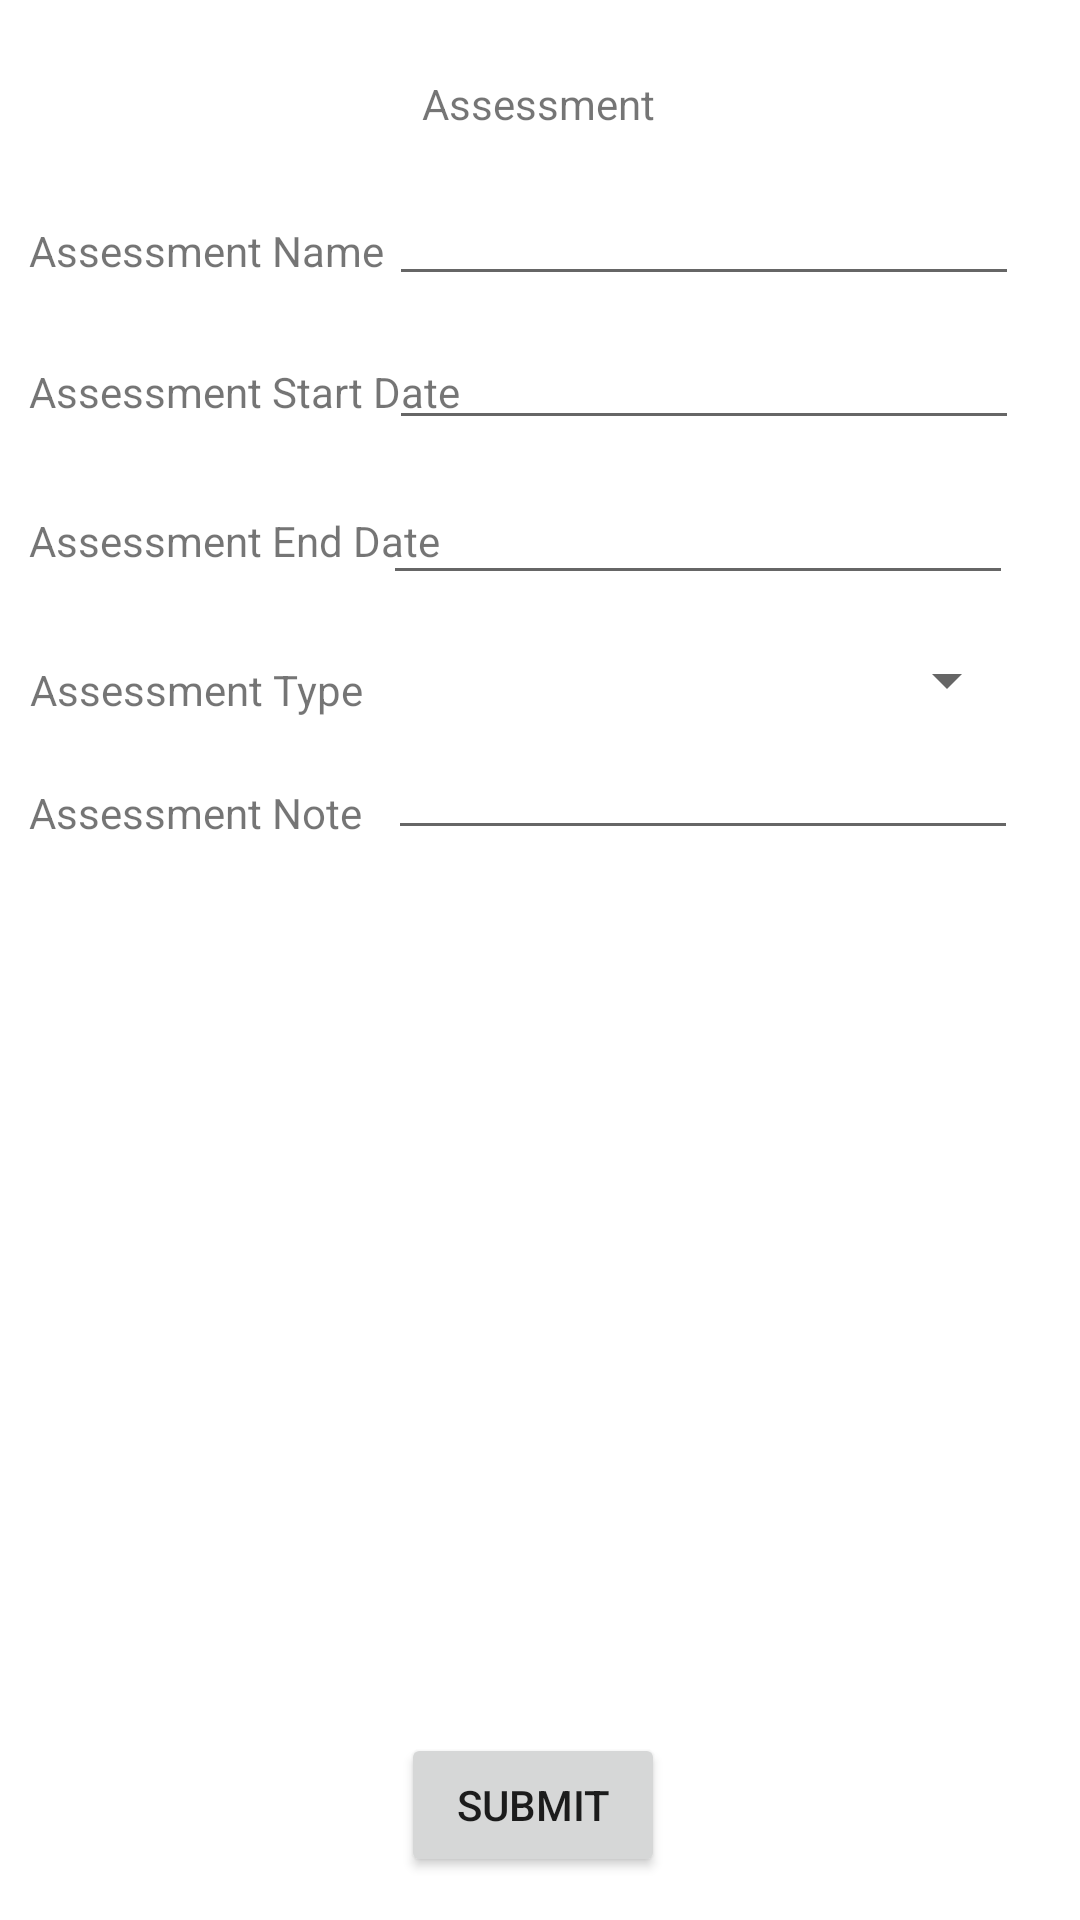

Produce the Android XML layout that renders to this screen, including the resource entries it uses.
<!-- AndroidManifest.xml: application theme Theme.C196Project -->
<!-- res/layout/activity_add_assessment.xml -->
<?xml version="1.0" encoding="utf-8"?>
<androidx.constraintlayout.widget.ConstraintLayout xmlns:android="http://schemas.android.com/apk/res/android"
    xmlns:app="http://schemas.android.com/apk/res-auto"
    xmlns:tools="http://schemas.android.com/tools"
    android:layout_width="match_parent"
    android:layout_height="match_parent"
    tools:context=".UI.AssessmentList">

    <TextView
        android:id="@+id/textView2"
        android:layout_width="wrap_content"
        android:layout_height="wrap_content"
        android:text="Assessment"
        app:layout_constraintBottom_toBottomOf="parent"
        app:layout_constraintEnd_toEndOf="parent"
        app:layout_constraintHorizontal_bias="0.498"
        app:layout_constraintStart_toStartOf="parent"
        app:layout_constraintTop_toTopOf="parent"
        app:layout_constraintVertical_bias="0.04" />

    <TextView
        android:id="@+id/textView3"
        android:layout_width="wrap_content"
        android:layout_height="wrap_content"
        android:text="Assessment Name"
        app:layout_constraintBottom_toBottomOf="parent"
        app:layout_constraintEnd_toEndOf="parent"
        app:layout_constraintHorizontal_bias="0.04"
        app:layout_constraintStart_toStartOf="parent"
        app:layout_constraintTop_toTopOf="parent"
        app:layout_constraintVertical_bias="0.119" />

    <TextView
        android:id="@+id/textView4"
        android:layout_width="wrap_content"
        android:layout_height="wrap_content"
        android:text="Assessment Start Date"
        app:layout_constraintBottom_toBottomOf="parent"
        app:layout_constraintEnd_toEndOf="parent"
        app:layout_constraintHorizontal_bias="0.044"
        app:layout_constraintStart_toStartOf="parent"
        app:layout_constraintTop_toTopOf="parent"
        app:layout_constraintVertical_bias="0.195" />

    <TextView
        android:id="@+id/textView5"
        android:layout_width="wrap_content"
        android:layout_height="wrap_content"
        android:text="Assessment End Date"
        app:layout_constraintBottom_toBottomOf="parent"
        app:layout_constraintEnd_toEndOf="parent"
        app:layout_constraintHorizontal_bias="0.043"
        app:layout_constraintStart_toStartOf="parent"
        app:layout_constraintTop_toTopOf="parent"
        app:layout_constraintVertical_bias="0.275" />

    <TextView
        android:id="@+id/textView6"
        android:layout_width="wrap_content"
        android:layout_height="wrap_content"
        android:text="Assessment Type"
        app:layout_constraintBottom_toBottomOf="parent"
        app:layout_constraintEnd_toEndOf="parent"
        app:layout_constraintHorizontal_bias="0.04"
        app:layout_constraintStart_toStartOf="parent"
        app:layout_constraintTop_toTopOf="parent"
        app:layout_constraintVertical_bias="0.355" />

    <TextView
        android:id="@+id/textView10"
        android:layout_width="wrap_content"
        android:layout_height="wrap_content"
        android:text="Assessment Note"
        app:layout_constraintBottom_toBottomOf="parent"
        app:layout_constraintEnd_toEndOf="parent"
        app:layout_constraintHorizontal_bias="0.039"
        app:layout_constraintStart_toStartOf="parent"
        app:layout_constraintTop_toTopOf="parent"
        app:layout_constraintVertical_bias="0.421" />

    <Spinner
        android:id="@+id/AssessmentSpinner"
        android:layout_width="207dp"
        android:layout_height="26dp"
        app:layout_constraintBottom_toBottomOf="parent"
        app:layout_constraintEnd_toEndOf="parent"
        app:layout_constraintHorizontal_bias="0.867"
        app:layout_constraintStart_toStartOf="parent"
        app:layout_constraintTop_toTopOf="parent"
        app:layout_constraintVertical_bias="0.348" />

    <EditText
        android:id="@+id/AssessmentEndField"
        android:layout_width="wrap_content"
        android:layout_height="wrap_content"
        android:ems="10"
        android:gravity="start|top"
        android:inputType="textMultiLine"
        app:layout_constraintBottom_toBottomOf="parent"
        app:layout_constraintEnd_toEndOf="parent"
        app:layout_constraintHorizontal_bias="0.85"
        app:layout_constraintStart_toStartOf="parent"
        app:layout_constraintTop_toTopOf="parent"
        app:layout_constraintVertical_bias="0.262" />

    <EditText
        android:id="@+id/AssessmentNoteText"
        android:layout_width="wrap_content"
        android:layout_height="wrap_content"
        android:ems="10"
        android:gravity="start|top"
        android:inputType="textMultiLine"
        app:layout_constraintBottom_toBottomOf="parent"
        app:layout_constraintEnd_toEndOf="parent"
        app:layout_constraintHorizontal_bias="0.862"
        app:layout_constraintStart_toStartOf="parent"
        app:layout_constraintTop_toTopOf="parent"
        app:layout_constraintVertical_bias="0.404" />

    <EditText
        android:id="@+id/AssessmentStartField"
        android:layout_width="wrap_content"
        android:layout_height="wrap_content"
        android:ems="10"
        android:gravity="start|top"
        android:inputType="textMultiLine"
        app:layout_constraintBottom_toBottomOf="parent"
        app:layout_constraintEnd_toEndOf="parent"
        app:layout_constraintHorizontal_bias="0.865"
        app:layout_constraintStart_toStartOf="parent"
        app:layout_constraintTop_toTopOf="parent"
        app:layout_constraintVertical_bias="0.176" />

    <EditText
        android:id="@+id/AssessmentNameField"
        android:layout_width="wrap_content"
        android:layout_height="wrap_content"
        android:ems="10"
        android:gravity="start|top"
        android:inputType="textMultiLine"
        app:layout_constraintBottom_toBottomOf="parent"
        app:layout_constraintEnd_toEndOf="parent"
        app:layout_constraintHorizontal_bias="0.865"
        app:layout_constraintStart_toStartOf="parent"
        app:layout_constraintTop_toTopOf="parent"
        app:layout_constraintVertical_bias="0.096" />

    <Button
        android:id="@+id/SumbitAddAssessment"
        android:layout_width="wrap_content"
        android:layout_height="wrap_content"
        android:onClick="OnClickAddAssessment"
        android:text="Submit"
        app:layout_constraintBottom_toBottomOf="parent"
        app:layout_constraintEnd_toEndOf="parent"
        app:layout_constraintHorizontal_bias="0.492"
        app:layout_constraintStart_toStartOf="parent"
        app:layout_constraintTop_toTopOf="parent"
        app:layout_constraintVertical_bias="0.976" />
</androidx.constraintlayout.widget.ConstraintLayout>
<!-- resources referenced by this layout -->
<resources>
  <style name="Theme.C196Project" parent="Theme.MaterialComponents.DayNight.DarkActionBar">
          
          <item name="colorPrimary">#FFC107</item>
          <item name="colorPrimaryVariant">@color/purple_700</item>
          <item name="colorOnPrimary">@color/white</item>
          
          <item name="colorSecondary">@color/teal_200</item>
          <item name="colorSecondaryVariant">@color/teal_700</item>
          <item name="colorOnSecondary">@color/black</item>
          
          <item name="android:statusBarColor">#8BC34A</item>
          
      </style>
  <!-- not gathered from this repository: default colours our renderer supplied (Android Studio template values) -->
  <color name="purple_700">#FF3700B3</color>
  <color name="teal_200">#FF03DAC5</color>
  <color name="teal_700">#FF018786</color>
  <color name="black">#FF000000</color>
  <color name="white">#FFFFFFFF</color>
</resources>
